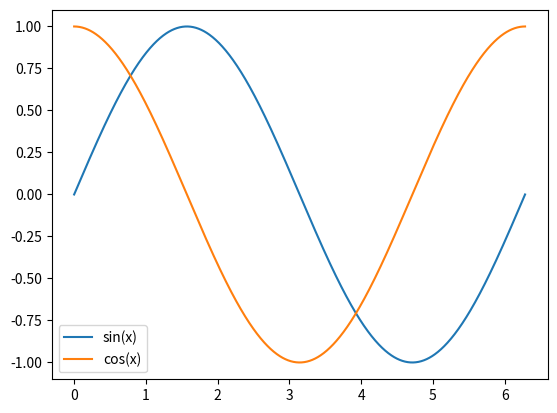

Here is the Python script that generated this plot:
import math as m
import numpy as np
import matplotlib.pyplot as plt

def sin_x(x):
    return np.sin(x)

def cos_x(x):
    return np.cos(x)

x = np.linspace(0, 2*m.pi, 1000)

plt.plot(x, sin_x(x), label='sin(x)')
plt.plot(x, cos_x(x), label='cos(x)')
plt.legend()
plt.show()

print("Num\t Sin\t Cos")
for i in range(11):
    sin_x = np.sin(i)
    cos_x = np.cos(i)
    print(f"{i:.2f}\t {sin_x:.2f}\t {cos_x:.2f}")